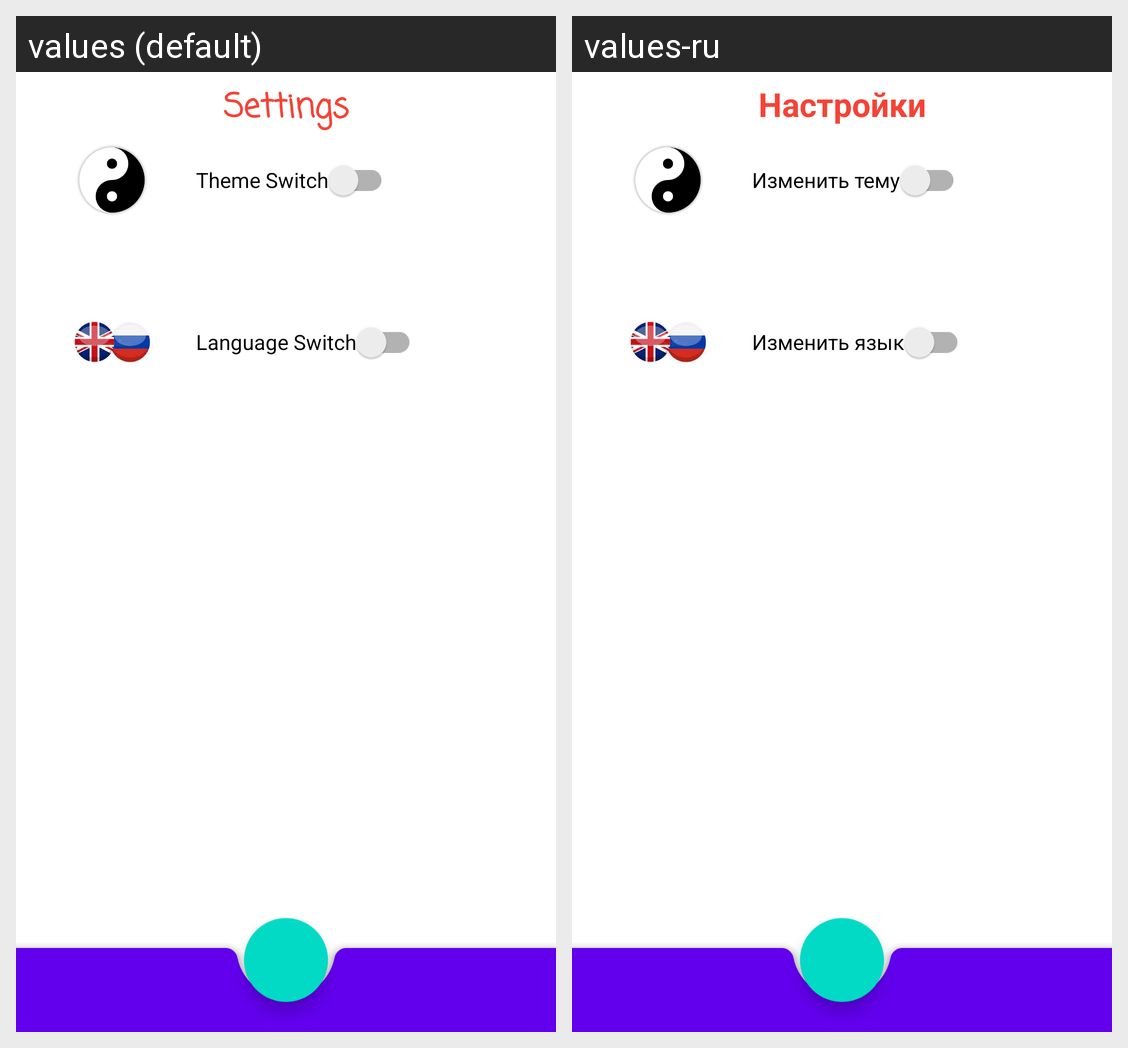

Strings drawn on this Android screen and how each of the app's shown locales translates them:
Android screen res/layout/settings_fragment.xml rendered under 2 locales, left to right: values (default), values-ru. Device: Nexus 5 (rendered at 1080×1920; each locale shown at half size, 540×960, under a caption strip naming it); theme Theme.NeRecipe.
Strings drawn on this screen, with the default value and each locale's value (text and hints the layout hard-codes, and strings that could not be matched under every locale, appear in the picture but are not listed):

settings
  values: Settings
  values-ru: Настройки

themeSwitch
  values: Theme Switch
  values-ru: Изменить тему

languageSwitch
  values: Language Switch
  values-ru: Изменить язык
